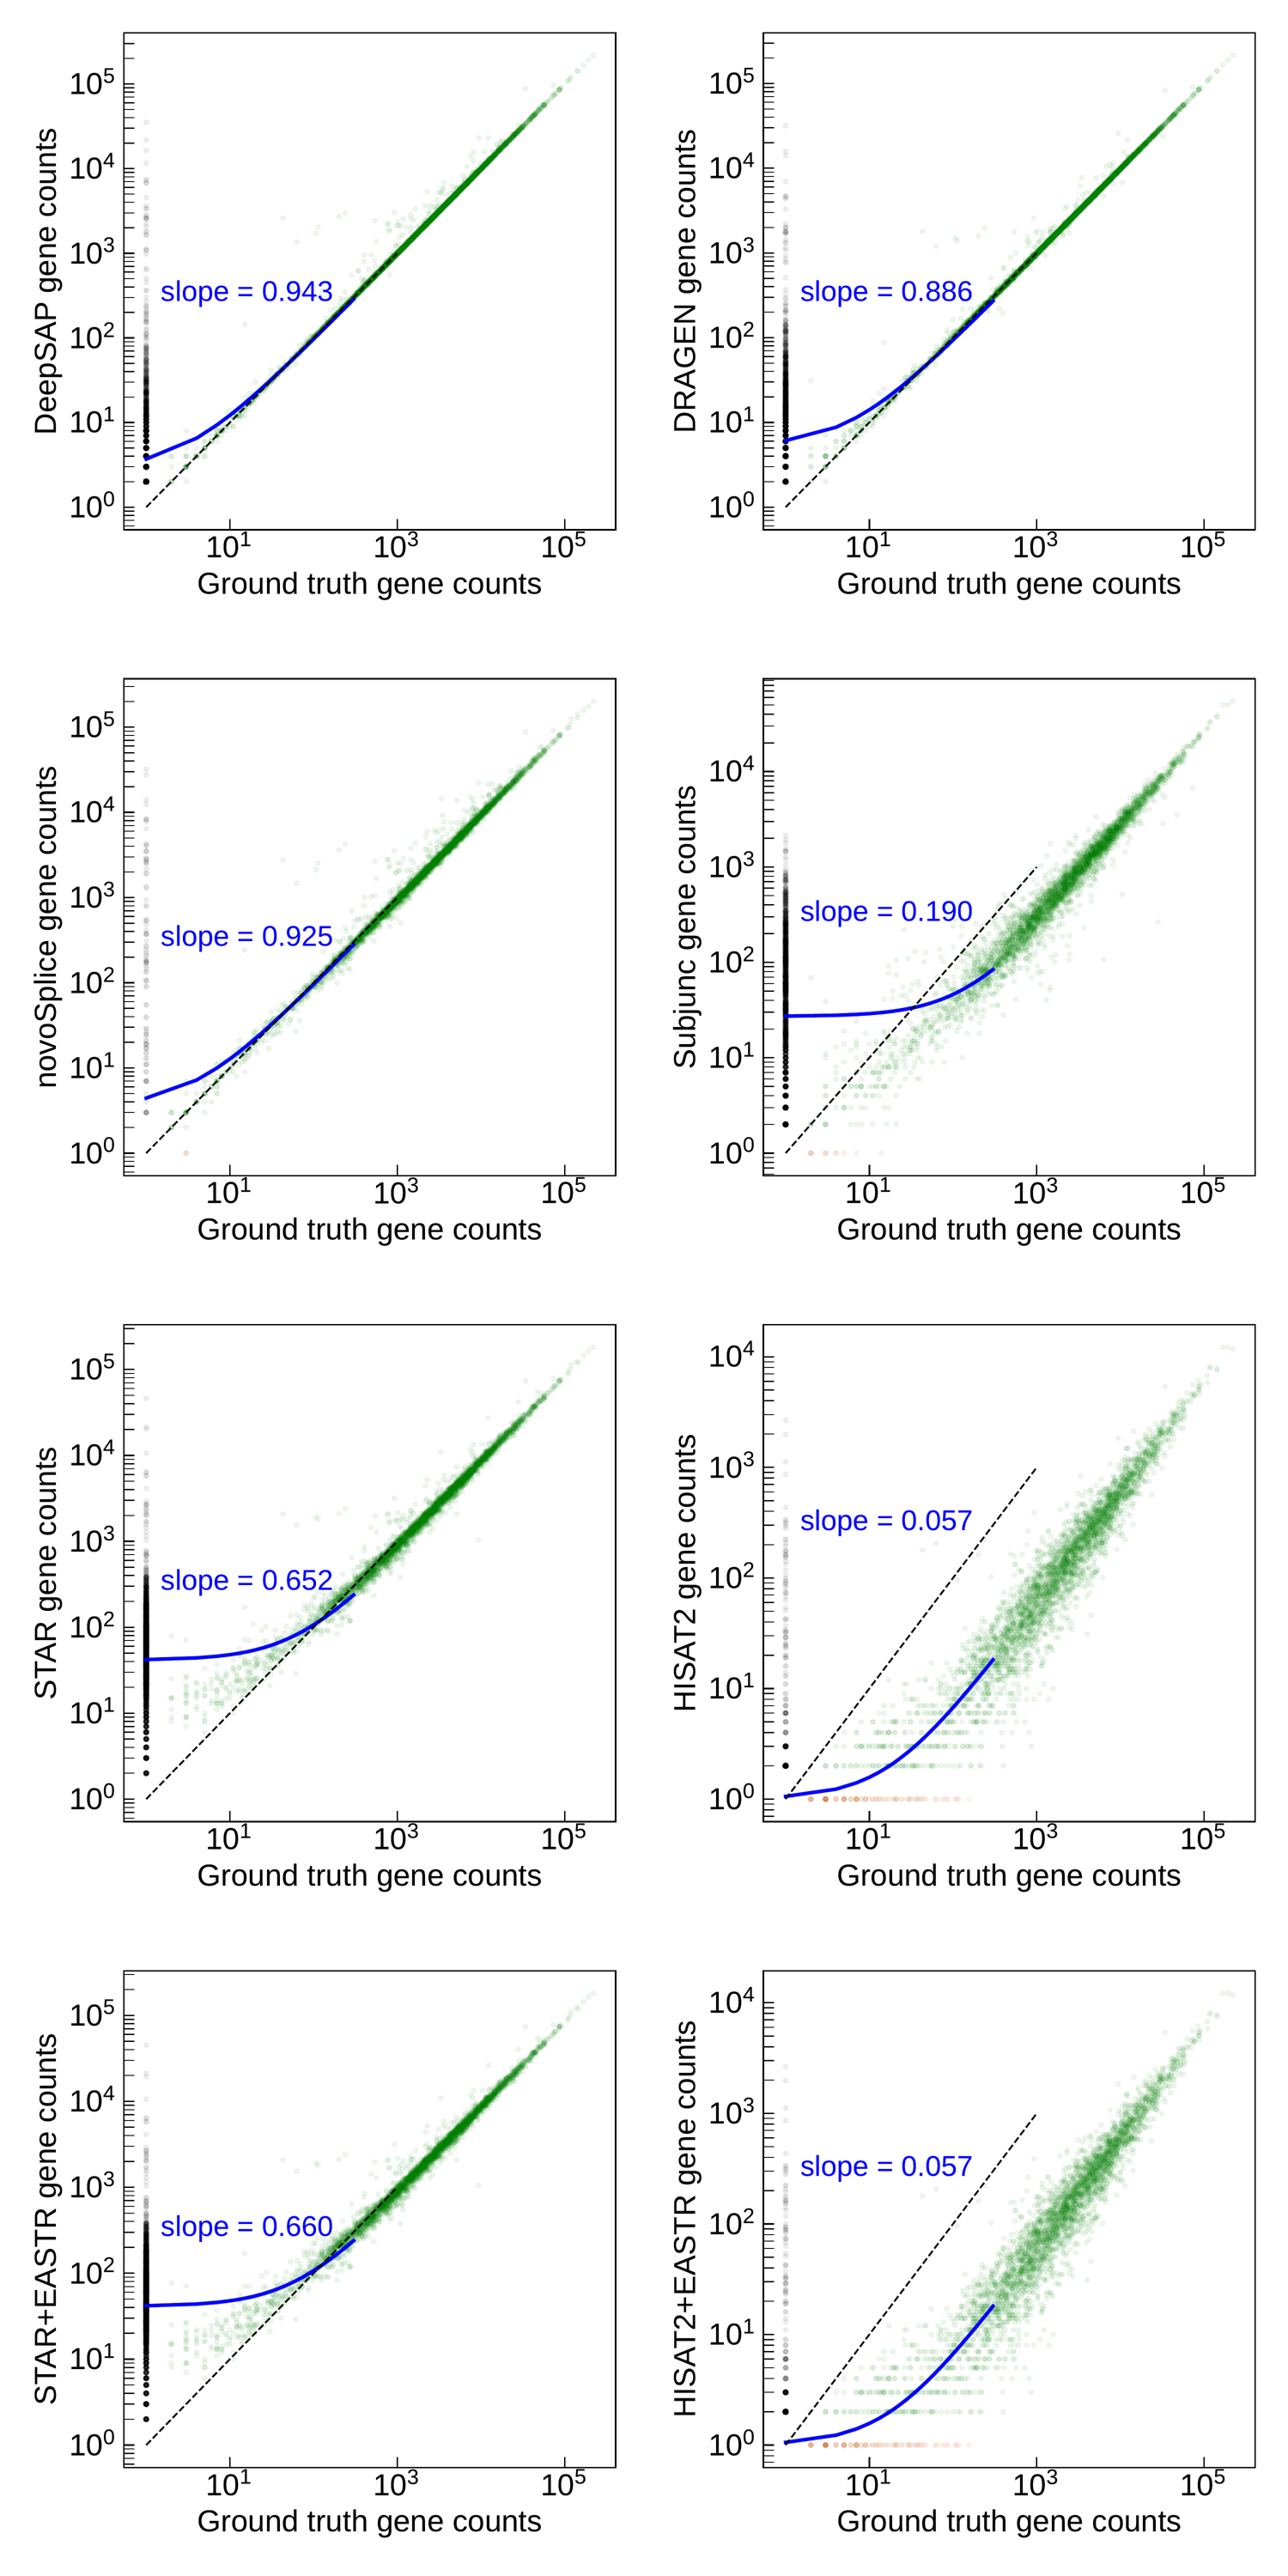

Data behind this chart, as committed beside it:
Geneid, Chr, Start, End, Strand, Length, Ground Truth, DeepSAP, DRAGEN, novoSplice, STAR, HISAT2, Subjunc, HISAT2+EASTR, STAR+EASTR
GENE.1, chrM, 3, 33, +, 31, 0, 0, 0, 0, 0, 0, 0, 0, 0
GENE.10, chrM, 625, 724, -, 100, 0, 0, 0, 0, 0, 0, 0, 0, 0
GENE.100, chr1;chr1, 42367;43775, 43617;46507, -;-, 3984, 2952, 4291, 3649, 4528, 3573, 329, 654, 329, 3573
GENE.1000, chr4;chr4;chr4;chr4;chr4;chr4;chr4, 1129660;1130046;1130108;1130450;1130571;…, 1130043;1130106;1130448;1130569;1130732;…, -;-;-;-;-;-;-, 1137, 146, 143, 131, 114, 91, 6, 53, 6, 90
GENE.1001, chr4;chr4, 1134415;1135098, 1134954;1135175, -;-, 618, 517, 510, 493, 497, 404, 38, 153, 38, 404
GENE.1002, chr4;chr4, 1136586;1136759, 1136651;1137385, +;+, 693, 0, 0, 0, 0, 9, 0, 9, 0, 9
GENE.1003, chr4;chr4;chr4, 1141222;1141490;1141563, 1141314;1141561;1142096, +;+;+, 699, 0, 0, 0, 0, 14, 0, 5, 0, 14
GENE.1004, chr4;chr4, 1143992;1144267, 1144129;1144824, +;+, 696, 42, 42, 45, 36, 41, 2, 8, 2, 41
GENE.1005, chr4;chr4, 1146672;1147650, 1147538;1147697, -;-, 915, 1554, 1535, 1517, 1434, 1326, 123, 371, 123, 1326
GENE.1006, chr4, 1149274, 1150188, +, 915, 0, 236, 72, 226, 133, 0, 22, 0, 130
GENE.1007, chr4;chr4, 1152504;1153580, 1153424;1153633, -;-, 975, 478, 481, 479, 475, 525, 69, 223, 69, 525
GENE.1008, chr4;chr4, 1156423;1166601, 1165863;1167821, +;+, 10662, 0, 17, 49, 0, 195, 3, 124, 3, 189
GENE.1009, chr4;chr4, 1169980;1170264, 1170033;1171184, +;+, 975, 970, 977, 971, 943, 895, 56, 227, 56, 895
GENE.101, chr1;chr1, 50363;50572, 50416;51636, +;+, 1119, 1127, 1129, 1125, 1027, 1012, 51, 276, 51, 1011
GENE.1010, chr4;chr4, 1173053;1175160, 1174435;1180226, -;-, 6450, 0, 73, 64, 264, 330, 28, 204, 28, 325
GENE.1011, chr5;chr5, 20929;27215, 26310;28456, +;+, 6624, 8118, 15494, 11498, 14092, 13328, 718, 1190, 718, 13328
GENE.1012, chr5, 29233, 29304, -, 72, 0, 0, 0, 0, 1, 0, 0, 0, 1
GENE.1013, chr5;chr5, 29776;30910, 30744;30963, -;-, 1023, 445, 447, 445, 435, 448, 22, 160, 22, 448
GENE.1014, chr5;chr5, 33056;34325, 34126;34378, -;-, 1125, 1675, 1664, 1651, 1543, 1391, 75, 554, 75, 1391
GENE.1015, chr5;chr5, 36464;37496, 37324;37564, -;-, 930, 1046, 1000, 1004, 752, 703, 39, 164, 39, 703
GENE.1016, chr5;chr5;chr5, 39443;40077;40420, 40075;40298;40488, -;-;-, 924, 336, 345, 337, 276, 277, 11, 95, 11, 277
GENE.1017, chr5, 41129, 41403, -, 275, 0, 0, 0, 0, 9, 0, 0, 0, 9
GENE.1018, chr5;chr5, 43327;47612, 47481;47761, -;-, 4305, 13656, 16130, 14829, 21616, 14471, 1146, 3411, 1112, 14269
GENE.1019, chr5;chr5;chr5, 50422;50695;52325, 50514;52218;52510, -;-;-, 1803, 1739, 1724, 1695, 1469, 1333, 99, 420, 99, 1333
GENE.102, chr1, 53169, 53280, -, 112, 0, 0, 0, 0, 0, 0, 0, 0, 0
GENE.1020, chr5;chr5, 55841;56288, 56038;56872, +;+, 783, 1381, 1379, 1375, 1433, 1367, 188, 514, 188, 1367
GENE.1021, chr5;chr5;chr5;chr5, 58037;58750;59367;59619, 58608;59149;59495;59726, -;-;-;-, 1209, 7259, 7227, 7172, 6702, 6162, 458, 2173, 458, 6162
GENE.1022, chr5;chr5;chr5;chr5, 58037;58786;59367;59619, 58608;59149;59495;59726, -;-;-;-, 1173, 7251, 7219, 7164, 6693, 6151, 456, 2168, 456, 6151
GENE.1023, chr5;chr5, 64065;64332, 64133;65489, +;+, 1227, 0, 0, 3, 0, 21, 0, 16, 0, 21
GENE.1024, chr5;chr5, 68930;69823, 69652;70113, +;+, 1014, 3311, 3373, 3270, 3292, 3204, 171, 887, 171, 3164
GENE.1025, chr5;chr5, 74509;74980, 74808;79842, +;+, 5163, 4384, 5177, 5125, 7584, 5060, 299, 1064, 221, 4752
GENE.1026, chr5, 81134, 82336, -, 1203, 4736, 4719, 4646, 4268, 3883, 264, 1114, 264, 3883
GENE.1027, chr5, 84041, 85237, -, 1197, 0, 0, 2, 0, 41, 0, 0, 0, 41
GENE.1028, chr5, 86820, 89201, -, 2382, 1406, 1396, 1392, 1344, 1239, 124, 436, 124, 1239
GENE.1029, chr5, 91361, 94591, +, 3231, 1110, 1119, 1109, 1090, 1131, 92, 373, 87, 1129
GENE.103, chr1;chr1, 53778;54938, 54788;55006, -;-, 1080, 0, 13, 9, 6, 31, 0, 53, 0, 31
GENE.1030, chr5;chr5, 95161;96242, 95914;96633, -;-, 1146, 0, 1, 3, 0, 36, 0, 2, 0, 36
GENE.1031, chr5;chr5;chr5, 97657;97916;98322, 97711;98105;101895, +;+;+, 3819, 0, 4, 3, 0, 88, 0, 60, 0, 88
GENE.1032, chr5, 102193, 102897, -, 705, 668, 668, 667, 684, 713, 163, 360, 163, 713
GENE.1033, chr5;chr5, 104256;104485, 104334;105737, +;+, 1332, 4275, 4219, 4089, 3297, 2478, 72, 1040, 72, 2478
GENE.1034, chr5, 107075, 107938, -, 864, 420, 420, 426, 408, 393, 22, 70, 22, 391
GENE.1035, chr5, 109898, 111691, -, 1794, 0, 14, 33, 0, 58, 0, 89, 0, 53
GENE.1036, chr5, 114149, 115933, +, 1785, 0, 6, 0, 0, 51, 0, 118, 0, 44
GENE.1037, chr5;chr5;chr5;chr5;chr5;chr5;chr5;chr5, 116451;116599;116818;117017;117250;11903…, 116483;116715;116919;117091;118856;11924…, -;-;-;-;-;-;-;-, 2670, 0, 18, 26, 0, 60, 0, 56, 0, 60
GENE.1038, chr5;chr5, 120107;120819, 120657;121455, -;-, 1188, 332, 334, 347, 338, 331, 40, 118, 40, 331
GENE.1039, chr5, 122449, 122862, +, 414, 116, 116, 115, 94, 93, 0, 20, 0, 93
GENE.104, chr1, 56690, 56893, -, 204, 0, 0, 0, 0, 3, 0, 0, 0, 3
GENE.1040, chr5;chr5;chr5, 123332;123590;123833, 123407;123690;123904, -;-;-, 249, 4, 4, 6, 4, 5, 0, 4, 0, 5
GENE.1041, chr5;chr5;chr5;chr5;chr5, 125116;125417;125625;125830;126112, 125217;125468;125734;125951;126514, +;+;+;+;+, 789, 4384, 4375, 4358, 4308, 4260, 353, 1328, 353, 4260
GENE.1042, chr5, 127064, 128677, -, 1614, 80, 79, 82, 74, 105, 0, 14, 0, 105
GENE.1043, chr5, 130453, 133392, +, 2940, 0, 9, 15, 0, 89, 0, 200, 0, 88
GENE.1044, chr5, 135004, 135930, -, 927, 246, 247, 243, 246, 262, 24, 65, 24, 262
GENE.1045, chr5;chr5, 140710;141311, 140917;141471, +;+, 369, 0, 0, 0, 0, 17, 0, 0, 0, 17
GENE.1046, chr5, 142871, 145423, -, 2553, 1332, 1325, 1314, 1196, 1116, 70, 360, 70, 1116
GENE.1047, chr5;chr5;chr5;chr5;chr5;chr5;chr5;chr5, 146639;147092;147674;148065;148775;14897…, 146854;147490;147853;148651;148870;14910…, -;-;-;-;-;-;-;-, 2406, 0, 1, 0, 0, 78, 0, 0, 0, 78
GENE.1048, chr5;chr5;chr5, 151422;151823;152375, 151619;151977;152384, -;-;-, 363, 3, 3, 3, 3, 15, 0, 3, 0, 15
GENE.1049, chr5;chr5, 153889;155973, 155792;156057, -;-, 1989, 0, 6, 12, 0, 59, 0, 44, 0, 59
GENE.105, chr1;chr1, 59772;60023, 59825;61003, +;+, 1035, 2964, 2956, 2953, 2862, 2603, 160, 921, 160, 2600
GENE.1050, chr5;chr5, 157625;164635, 164472;164968, +;+, 7182, 7456, 7463, 7363, 7072, 6672, 424, 2019, 424, 6598
GENE.1051, chr5;chr5;chr5;chr5;chr5, 165650;165802;166043;166352;166547, 165672;165922;166138;166459;166642, -;-;-;-;-, 444, 0, 0, 1, 0, 17, 0, 1, 0, 17
... 5,717 more rows
